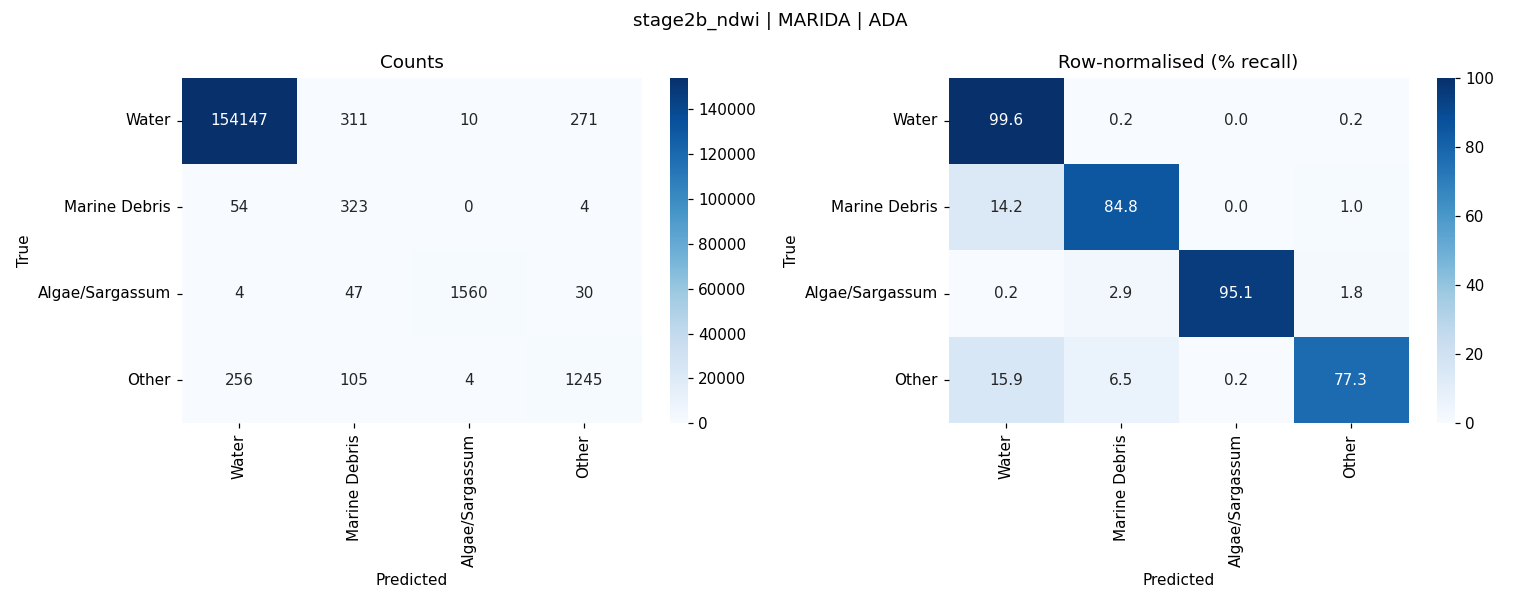

Source data for this figure (header and first rows):
, Water, Marine Debris, Algae/Sargassum, Other
Water, 154147, 311, 10, 271
Marine Debris, 54, 323, 0, 4
Algae/Sargassum, 4, 47, 1560, 30
Other, 256, 105, 4, 1245
